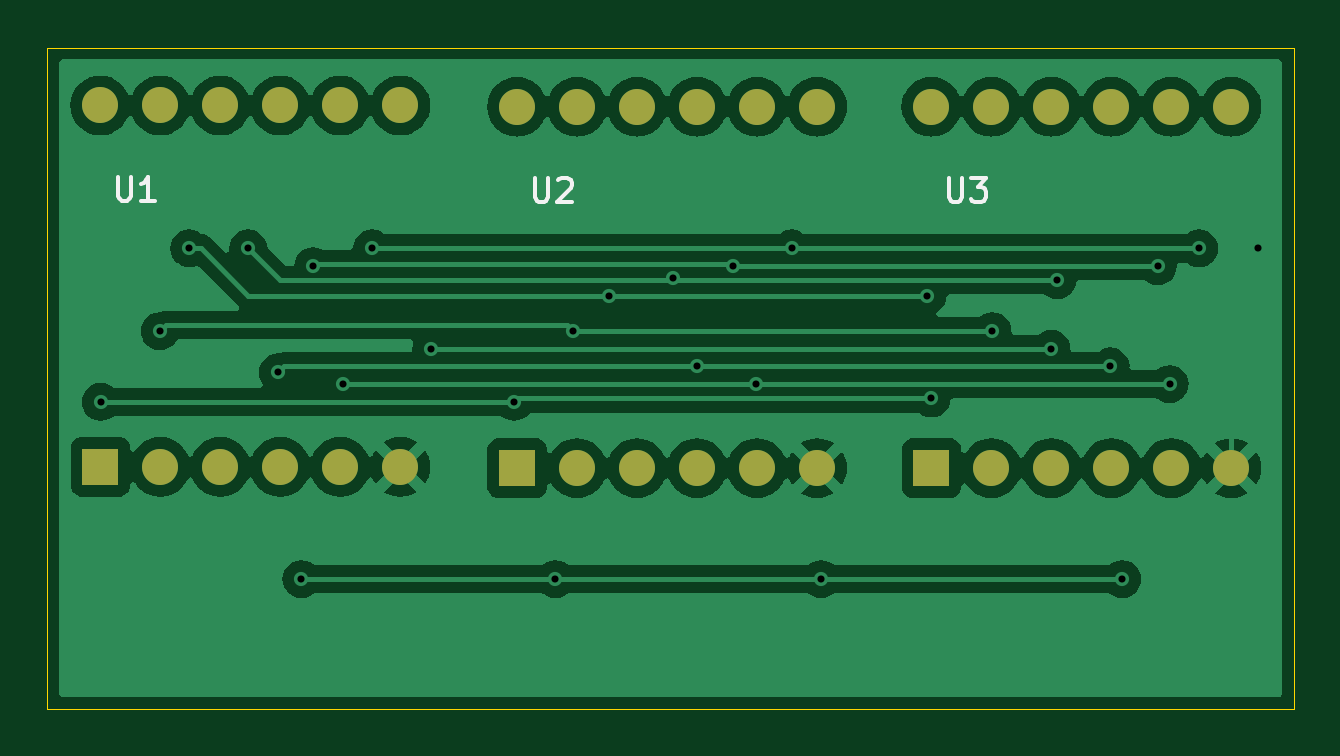
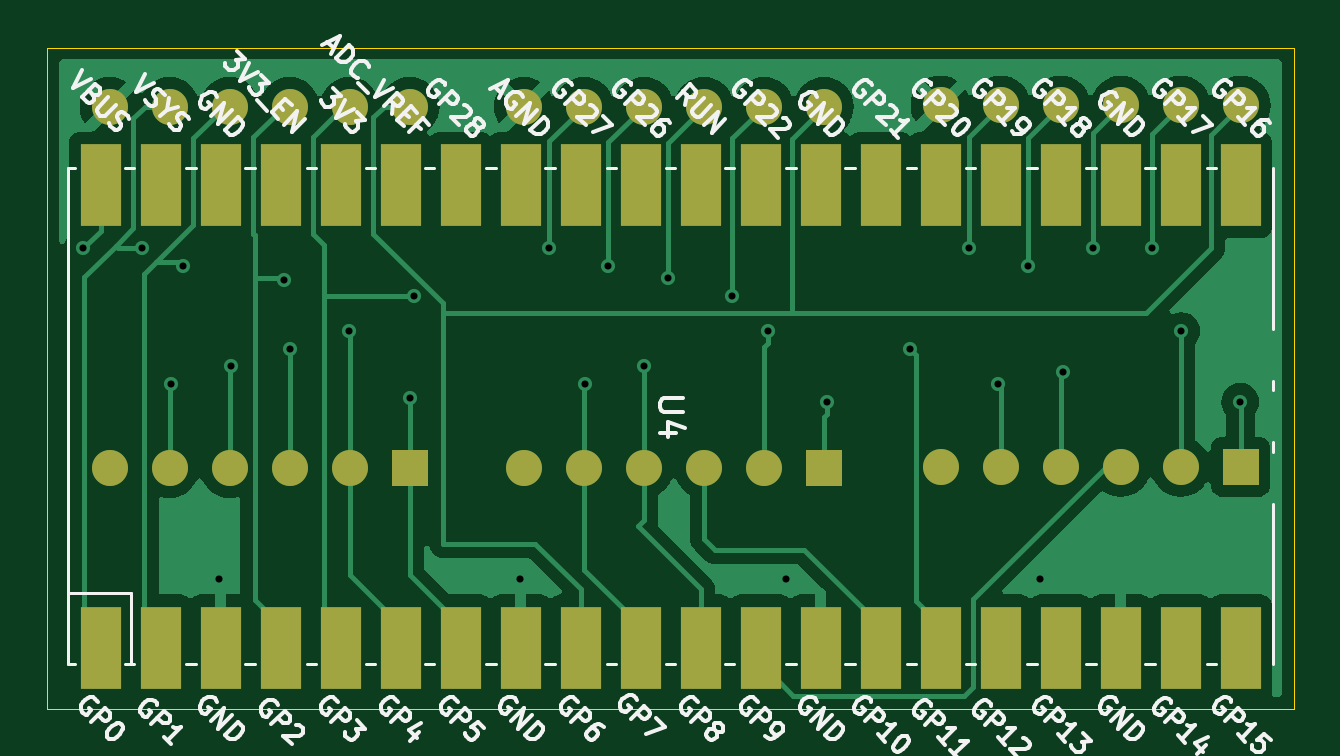
Circuit board: 11 layer files. Board 52.8 x 28.0 mm.
- bottom_copper: hpdl display-B_Cu.gbr (48181 bytes)
- bottom_mask: hpdl display-B_Mask.gbr (2538 bytes)
- paste: hpdl display-B_Paste.gbr (455 bytes)
- bottom_silk: hpdl display-B_Silkscreen.gbr (86839 bytes)
- outline: hpdl display-Edge_Cuts.gbr (612 bytes)
- top_copper: hpdl display-F_Cu.gbr (80230 bytes)
- top_mask: hpdl display-F_Mask.gbr (1488 bytes)
- paste: hpdl display-F_Paste.gbr (455 bytes)
- top_silk: hpdl display-F_Silkscreen.gbr (3230 bytes)
- drill: hpdl display-NPTH.drl (265 bytes)
- drill: hpdl display-PTH.drl (2640 bytes)

=== bottom_copper: hpdl display-B_Cu.gbr (48181 bytes, source omitted) ===
=== bottom_mask: hpdl display-B_Mask.gbr ===
%TF.GenerationSoftware,KiCad,Pcbnew,8.0.5*%
%TF.CreationDate,2024-10-27T11:23:10+01:00*%
%TF.ProjectId,hpdl display,6870646c-2064-4697-9370-6c61792e6b69,rev?*%
%TF.SameCoordinates,Original*%
%TF.FileFunction,Soldermask,Bot*%
%TF.FilePolarity,Negative*%
%FSLAX46Y46*%
G04 Gerber Fmt 4.6, Leading zero omitted, Abs format (unit mm)*
G04 Created by KiCad (PCBNEW 8.0.5) date 2024-10-27 11:23:10*
%MOMM*%
%LPD*%
G01*
G04 APERTURE LIST*
%ADD10R,1.524000X1.524000*%
%ADD11C,1.524000*%
%ADD12R,1.700000X3.500000*%
G04 APERTURE END LIST*
D10*
%TO.C,U1*%
X133740000Y-90250000D03*
D11*
X136280000Y-90250000D03*
X138820000Y-90250000D03*
X141360000Y-90250000D03*
X143900000Y-90250000D03*
X146440000Y-90250000D03*
X146440000Y-74950000D03*
X143900000Y-74950000D03*
X141360000Y-74950000D03*
X138820000Y-74950000D03*
X136280000Y-74950000D03*
X133740000Y-74950000D03*
%TD*%
D10*
%TO.C,U3*%
X168920000Y-90300000D03*
D11*
X171460000Y-90300000D03*
X174000000Y-90300000D03*
X176540000Y-90300000D03*
X179080000Y-90300000D03*
X181620000Y-90300000D03*
X181620000Y-75000000D03*
X179080000Y-75000000D03*
X176540000Y-75000000D03*
X174000000Y-75000000D03*
X171460000Y-75000000D03*
X168920000Y-75000000D03*
%TD*%
D10*
%TO.C,U2*%
X151380000Y-90300000D03*
D11*
X153920000Y-90300000D03*
X156460000Y-90300000D03*
X159000000Y-90300000D03*
X161540000Y-90300000D03*
X164080000Y-90300000D03*
X164080000Y-75000000D03*
X161540000Y-75000000D03*
X159000000Y-75000000D03*
X156460000Y-75000000D03*
X153920000Y-75000000D03*
X151380000Y-75000000D03*
%TD*%
D12*
%TO.C,U4*%
X182000000Y-97900000D03*
X179460000Y-97900000D03*
X176920000Y-97900000D03*
X174380000Y-97900000D03*
X171840000Y-97900000D03*
X169300000Y-97900000D03*
X166760000Y-97900000D03*
X164220000Y-97900000D03*
X161680000Y-97900000D03*
X159140000Y-97900000D03*
X156600000Y-97900000D03*
X154060000Y-97900000D03*
X151520000Y-97900000D03*
X148980000Y-97900000D03*
X146440000Y-97900000D03*
X143900000Y-97900000D03*
X141360000Y-97900000D03*
X138820000Y-97900000D03*
X136280000Y-97900000D03*
X133740000Y-97900000D03*
X133740000Y-78320000D03*
X136280000Y-78320000D03*
X138820000Y-78320000D03*
X141360000Y-78320000D03*
X143900000Y-78320000D03*
X146440000Y-78320000D03*
X148980000Y-78320000D03*
X151520000Y-78320000D03*
X154060000Y-78320000D03*
X156600000Y-78320000D03*
X159140000Y-78320000D03*
X161680000Y-78320000D03*
X164220000Y-78320000D03*
X166760000Y-78320000D03*
X169300000Y-78320000D03*
X171840000Y-78320000D03*
X174380000Y-78320000D03*
X176920000Y-78320000D03*
X179460000Y-78320000D03*
X182000000Y-78320000D03*
%TD*%
M02*

=== paste: hpdl display-B_Paste.gbr ===
%TF.GenerationSoftware,KiCad,Pcbnew,8.0.5*%
%TF.CreationDate,2024-10-27T11:23:10+01:00*%
%TF.ProjectId,hpdl display,6870646c-2064-4697-9370-6c61792e6b69,rev?*%
%TF.SameCoordinates,Original*%
%TF.FileFunction,Paste,Bot*%
%TF.FilePolarity,Positive*%
%FSLAX46Y46*%
G04 Gerber Fmt 4.6, Leading zero omitted, Abs format (unit mm)*
G04 Created by KiCad (PCBNEW 8.0.5) date 2024-10-27 11:23:10*
%MOMM*%
%LPD*%
G01*
G04 APERTURE LIST*
G04 APERTURE END LIST*
M02*

=== bottom_silk: hpdl display-B_Silkscreen.gbr (86839 bytes, source omitted) ===
=== outline: hpdl display-Edge_Cuts.gbr ===
%TF.GenerationSoftware,KiCad,Pcbnew,8.0.5*%
%TF.CreationDate,2024-10-27T11:23:10+01:00*%
%TF.ProjectId,hpdl display,6870646c-2064-4697-9370-6c61792e6b69,rev?*%
%TF.SameCoordinates,Original*%
%TF.FileFunction,Profile,NP*%
%FSLAX46Y46*%
G04 Gerber Fmt 4.6, Leading zero omitted, Abs format (unit mm)*
G04 Created by KiCad (PCBNEW 8.0.5) date 2024-10-27 11:23:10*
%MOMM*%
%LPD*%
G01*
G04 APERTURE LIST*
%TA.AperFunction,Profile*%
%ADD10C,0.050000*%
%TD*%
G04 APERTURE END LIST*
D10*
X131500000Y-72500000D02*
X184250000Y-72500000D01*
X184250000Y-100500000D01*
X131500000Y-100500000D01*
X131500000Y-72500000D01*
M02*

=== top_copper: hpdl display-F_Cu.gbr (80230 bytes, source omitted) ===
=== top_mask: hpdl display-F_Mask.gbr ===
%TF.GenerationSoftware,KiCad,Pcbnew,8.0.5*%
%TF.CreationDate,2024-10-27T11:23:10+01:00*%
%TF.ProjectId,hpdl display,6870646c-2064-4697-9370-6c61792e6b69,rev?*%
%TF.SameCoordinates,Original*%
%TF.FileFunction,Soldermask,Top*%
%TF.FilePolarity,Negative*%
%FSLAX46Y46*%
G04 Gerber Fmt 4.6, Leading zero omitted, Abs format (unit mm)*
G04 Created by KiCad (PCBNEW 8.0.5) date 2024-10-27 11:23:10*
%MOMM*%
%LPD*%
G01*
G04 APERTURE LIST*
%ADD10R,1.524000X1.524000*%
%ADD11C,1.524000*%
G04 APERTURE END LIST*
D10*
%TO.C,U1*%
X133740000Y-90250000D03*
D11*
X136280000Y-90250000D03*
X138820000Y-90250000D03*
X141360000Y-90250000D03*
X143900000Y-90250000D03*
X146440000Y-90250000D03*
X146440000Y-74950000D03*
X143900000Y-74950000D03*
X141360000Y-74950000D03*
X138820000Y-74950000D03*
X136280000Y-74950000D03*
X133740000Y-74950000D03*
%TD*%
D10*
%TO.C,U3*%
X168920000Y-90300000D03*
D11*
X171460000Y-90300000D03*
X174000000Y-90300000D03*
X176540000Y-90300000D03*
X179080000Y-90300000D03*
X181620000Y-90300000D03*
X181620000Y-75000000D03*
X179080000Y-75000000D03*
X176540000Y-75000000D03*
X174000000Y-75000000D03*
X171460000Y-75000000D03*
X168920000Y-75000000D03*
%TD*%
D10*
%TO.C,U2*%
X151380000Y-90300000D03*
D11*
X153920000Y-90300000D03*
X156460000Y-90300000D03*
X159000000Y-90300000D03*
X161540000Y-90300000D03*
X164080000Y-90300000D03*
X164080000Y-75000000D03*
X161540000Y-75000000D03*
X159000000Y-75000000D03*
X156460000Y-75000000D03*
X153920000Y-75000000D03*
X151380000Y-75000000D03*
%TD*%
M02*

=== paste: hpdl display-F_Paste.gbr ===
%TF.GenerationSoftware,KiCad,Pcbnew,8.0.5*%
%TF.CreationDate,2024-10-27T11:23:10+01:00*%
%TF.ProjectId,hpdl display,6870646c-2064-4697-9370-6c61792e6b69,rev?*%
%TF.SameCoordinates,Original*%
%TF.FileFunction,Paste,Top*%
%TF.FilePolarity,Positive*%
%FSLAX46Y46*%
G04 Gerber Fmt 4.6, Leading zero omitted, Abs format (unit mm)*
G04 Created by KiCad (PCBNEW 8.0.5) date 2024-10-27 11:23:10*
%MOMM*%
%LPD*%
G01*
G04 APERTURE LIST*
G04 APERTURE END LIST*
M02*

=== top_silk: hpdl display-F_Silkscreen.gbr ===
%TF.GenerationSoftware,KiCad,Pcbnew,8.0.5*%
%TF.CreationDate,2024-10-27T11:23:10+01:00*%
%TF.ProjectId,hpdl display,6870646c-2064-4697-9370-6c61792e6b69,rev?*%
%TF.SameCoordinates,Original*%
%TF.FileFunction,Legend,Top*%
%TF.FilePolarity,Positive*%
%FSLAX46Y46*%
G04 Gerber Fmt 4.6, Leading zero omitted, Abs format (unit mm)*
G04 Created by KiCad (PCBNEW 8.0.5) date 2024-10-27 11:23:10*
%MOMM*%
%LPD*%
G01*
G04 APERTURE LIST*
%ADD10C,0.150000*%
G04 APERTURE END LIST*
D10*
X134478095Y-77974819D02*
X134478095Y-78784342D01*
X134478095Y-78784342D02*
X134525714Y-78879580D01*
X134525714Y-78879580D02*
X134573333Y-78927200D01*
X134573333Y-78927200D02*
X134668571Y-78974819D01*
X134668571Y-78974819D02*
X134859047Y-78974819D01*
X134859047Y-78974819D02*
X134954285Y-78927200D01*
X134954285Y-78927200D02*
X135001904Y-78879580D01*
X135001904Y-78879580D02*
X135049523Y-78784342D01*
X135049523Y-78784342D02*
X135049523Y-77974819D01*
X136049523Y-78974819D02*
X135478095Y-78974819D01*
X135763809Y-78974819D02*
X135763809Y-77974819D01*
X135763809Y-77974819D02*
X135668571Y-78117676D01*
X135668571Y-78117676D02*
X135573333Y-78212914D01*
X135573333Y-78212914D02*
X135478095Y-78260533D01*
X169658095Y-78024819D02*
X169658095Y-78834342D01*
X169658095Y-78834342D02*
X169705714Y-78929580D01*
X169705714Y-78929580D02*
X169753333Y-78977200D01*
X169753333Y-78977200D02*
X169848571Y-79024819D01*
X169848571Y-79024819D02*
X170039047Y-79024819D01*
X170039047Y-79024819D02*
X170134285Y-78977200D01*
X170134285Y-78977200D02*
X170181904Y-78929580D01*
X170181904Y-78929580D02*
X170229523Y-78834342D01*
X170229523Y-78834342D02*
X170229523Y-78024819D01*
X170610476Y-78024819D02*
X171229523Y-78024819D01*
X171229523Y-78024819D02*
X170896190Y-78405771D01*
X170896190Y-78405771D02*
X171039047Y-78405771D01*
X171039047Y-78405771D02*
X171134285Y-78453390D01*
X171134285Y-78453390D02*
X171181904Y-78501009D01*
X171181904Y-78501009D02*
X171229523Y-78596247D01*
X171229523Y-78596247D02*
X171229523Y-78834342D01*
X171229523Y-78834342D02*
X171181904Y-78929580D01*
X171181904Y-78929580D02*
X171134285Y-78977200D01*
X171134285Y-78977200D02*
X171039047Y-79024819D01*
X171039047Y-79024819D02*
X170753333Y-79024819D01*
X170753333Y-79024819D02*
X170658095Y-78977200D01*
X170658095Y-78977200D02*
X170610476Y-78929580D01*
X152118095Y-78024819D02*
X152118095Y-78834342D01*
X152118095Y-78834342D02*
X152165714Y-78929580D01*
X152165714Y-78929580D02*
X152213333Y-78977200D01*
X152213333Y-78977200D02*
X152308571Y-79024819D01*
X152308571Y-79024819D02*
X152499047Y-79024819D01*
X152499047Y-79024819D02*
X152594285Y-78977200D01*
X152594285Y-78977200D02*
X152641904Y-78929580D01*
X152641904Y-78929580D02*
X152689523Y-78834342D01*
X152689523Y-78834342D02*
X152689523Y-78024819D01*
X153118095Y-78120057D02*
X153165714Y-78072438D01*
X153165714Y-78072438D02*
X153260952Y-78024819D01*
X153260952Y-78024819D02*
X153499047Y-78024819D01*
X153499047Y-78024819D02*
X153594285Y-78072438D01*
X153594285Y-78072438D02*
X153641904Y-78120057D01*
X153641904Y-78120057D02*
X153689523Y-78215295D01*
X153689523Y-78215295D02*
X153689523Y-78310533D01*
X153689523Y-78310533D02*
X153641904Y-78453390D01*
X153641904Y-78453390D02*
X153070476Y-79024819D01*
X153070476Y-79024819D02*
X153689523Y-79024819D01*
M02*

=== drill: hpdl display-NPTH.drl ===
M48
; DRILL file {KiCad 8.0.5} date 2024-10-27T11:23:12+0100
; FORMAT={-:-/ absolute / inch / decimal}
; #@! TF.CreationDate,2024-10-27T11:23:12+01:00
; #@! TF.GenerationSoftware,Kicad,Pcbnew,8.0.5
; #@! TF.FileFunction,NonPlated,1,2,NPTH
FMAT,2
INCH
%
G90
G05
M30

=== drill: hpdl display-PTH.drl ===
M48
; DRILL file {KiCad 8.0.5} date 2024-10-27T11:23:12+0100
; FORMAT={-:-/ absolute / inch / decimal}
; #@! TF.CreationDate,2024-10-27T11:23:12+01:00
; #@! TF.GenerationSoftware,Kicad,Pcbnew,8.0.5
; #@! TF.FileFunction,Plated,1,2,PTH
FMAT,2
INCH
; #@! TA.AperFunction,Plated,PTH,ViaDrill
T1C0.0118
; #@! TA.AperFunction,Plated,PTH,ComponentDrill
T2C0.0295
%
G90
G05
T1
X5.2657Y-3.4449
X5.3642Y-3.3268
X5.4134Y-3.189
X5.5118Y-3.189
X5.561Y-3.3957
X5.6004Y-3.7402
X5.6201Y-3.2185
X5.6693Y-3.4154
X5.7185Y-3.189
X5.8169Y-3.3563
X5.9547Y-3.4449
X6.0236Y-3.7402
X6.0531Y-3.3268
X6.1122Y-3.2677
X6.2205Y-3.2382
X6.2598Y-3.3858
X6.3189Y-3.2185
X6.3583Y-3.4154
X6.4173Y-3.189
X6.4665Y-3.7402
X6.6437Y-3.2677
X6.6504Y-3.439
X6.752Y-3.3268
X6.8504Y-3.3563
X6.8602Y-3.2421
X6.9488Y-3.3858
X6.9685Y-3.7402
X7.0276Y-3.2185
X7.0472Y-3.4154
X7.0965Y-3.189
X7.1949Y-3.189
T2
G00X5.2752Y-2.9508
M15
G01X5.2555Y-2.9508
M16
G05
G00X5.2555Y-3.5531
M15
G01X5.2752Y-3.5531
M16
G05
G00X5.3752Y-2.9508
M15
G01X5.3555Y-2.9508
M16
G05
G00X5.3555Y-3.5531
M15
G01X5.3752Y-3.5531
M16
G05
G00X5.4752Y-2.9508
M15
G01X5.4555Y-2.9508
M16
G05
G00X5.4555Y-3.5531
M15
G01X5.4752Y-3.5531
M16
G05
G00X5.5752Y-2.9508
M15
G01X5.5555Y-2.9508
M16
G05
G00X5.5555Y-3.5531
M15
G01X5.5752Y-3.5531
M16
G05
G00X5.6752Y-2.9508
M15
G01X5.6555Y-2.9508
M16
G05
G00X5.6555Y-3.5531
M15
G01X5.6752Y-3.5531
M16
G05
G00X5.7752Y-2.9508
M15
G01X5.7555Y-2.9508
M16
G05
G00X5.7555Y-3.5531
M15
G01X5.7752Y-3.5531
M16
G05
G00X5.9697Y-2.9528
M15
G01X5.95Y-2.9528
M16
G05
G00X5.95Y-3.5551
M15
G01X5.9697Y-3.5551
M16
G05
G00X6.0697Y-2.9528
M15
G01X6.05Y-2.9528
M16
G05
G00X6.05Y-3.5551
M15
G01X6.0697Y-3.5551
M16
G05
G00X6.1697Y-2.9528
M15
G01X6.15Y-2.9528
M16
G05
G00X6.15Y-3.5551
M15
G01X6.1697Y-3.5551
M16
G05
G00X6.2697Y-2.9528
M15
G01X6.25Y-2.9528
M16
G05
G00X6.25Y-3.5551
M15
G01X6.2697Y-3.5551
M16
G05
G00X6.3697Y-2.9528
M15
G01X6.35Y-2.9528
M16
G05
G00X6.35Y-3.5551
M15
G01X6.3697Y-3.5551
M16
G05
G00X6.4697Y-2.9528
M15
G01X6.45Y-2.9528
M16
G05
G00X6.45Y-3.5551
M15
G01X6.4697Y-3.5551
M16
G05
G00X6.6602Y-2.9528
M15
G01X6.6406Y-2.9528
M16
G05
G00X6.6406Y-3.5551
M15
G01X6.6602Y-3.5551
M16
G05
G00X6.7602Y-2.9528
M15
G01X6.7406Y-2.9528
M16
G05
G00X6.7406Y-3.5551
M15
G01X6.7602Y-3.5551
M16
G05
G00X6.8602Y-2.9528
M15
G01X6.8406Y-2.9528
M16
G05
G00X6.8406Y-3.5551
M15
G01X6.8602Y-3.5551
M16
G05
G00X6.9602Y-2.9528
M15
G01X6.9406Y-2.9528
M16
G05
G00X6.9406Y-3.5551
M15
G01X6.9602Y-3.5551
M16
G05
G00X7.0602Y-2.9528
M15
G01X7.0406Y-2.9528
M16
G05
G00X7.0406Y-3.5551
M15
G01X7.0602Y-3.5551
M16
G05
G00X7.1602Y-2.9528
M15
G01X7.1406Y-2.9528
M16
G05
G00X7.1406Y-3.5551
M15
G01X7.1602Y-3.5551
M16
G05
M30

